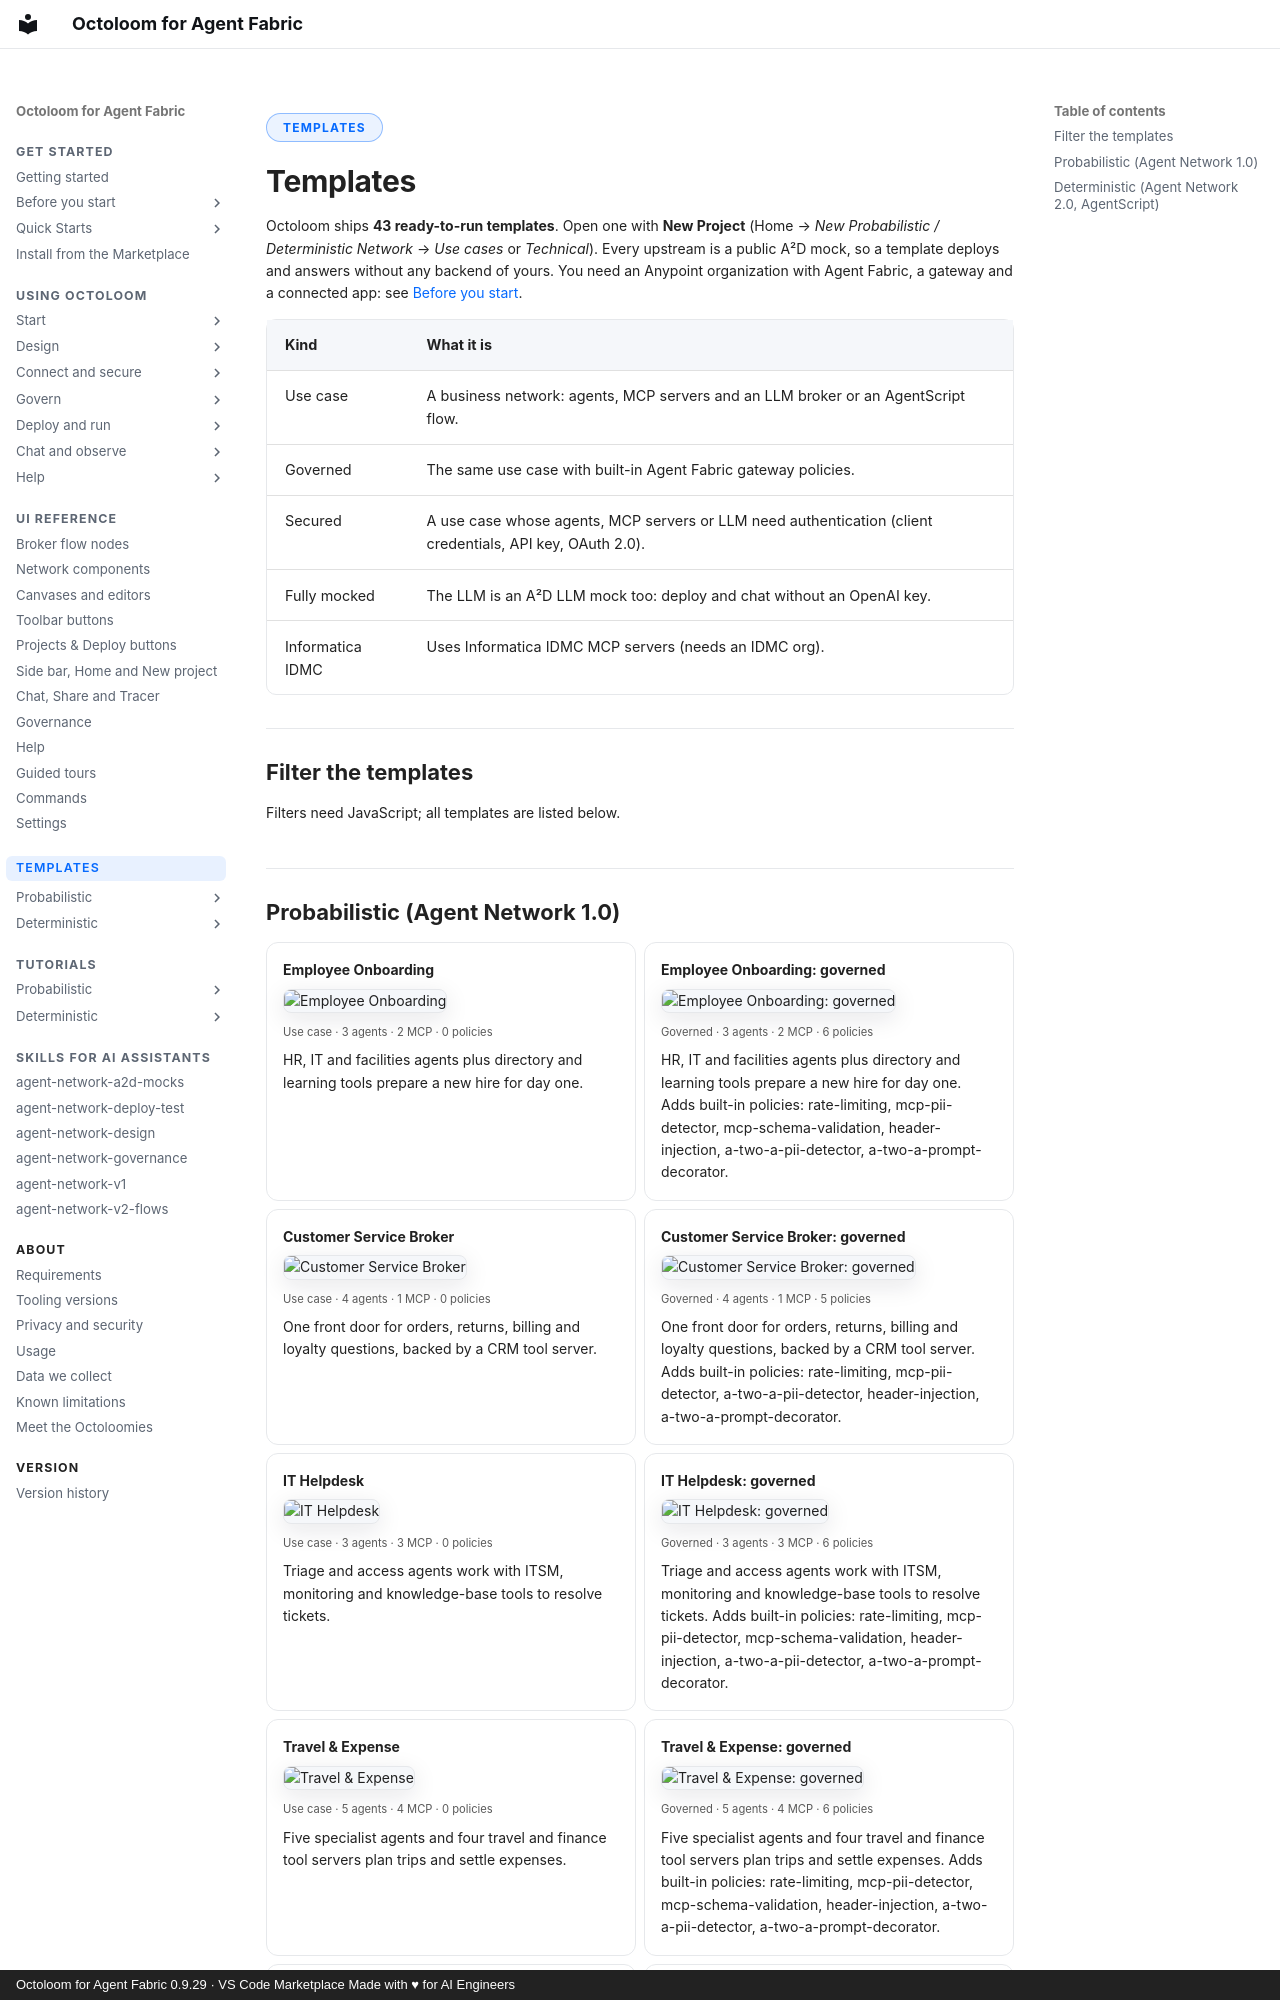

repository: A2D-Agentic-Asset-Designer/octoloom-assets · page: catalog/index.html · generator: mkdocs · copyright: Octoloom for Agent Fabric 0.9.29 · VS Code Marketplace Made with ♥ for AI Engineers

<span class="ol-pill">Templates</span>

# Templates

Octoloom ships **43 ready-to-run templates**. Open one with **New Project** (Home → *New Probabilistic / Deterministic Network* → *Use cases* or *Technical*). Every upstream is a public A²D mock, so a template deploys and answers without any backend of yours. You need an Anypoint organization with Agent Fabric, a gateway and a connected app: see [Before you start](../start/index.md).

| Kind | What it is |
|---|---|
| Use case | A business network: agents, MCP servers and an LLM broker or an AgentScript flow. |
| Governed | The same use case with built-in Agent Fabric gateway policies. |
| Secured | A use case whose agents, MCP servers or LLM need authentication (client credentials, API key, OAuth 2.0). |
| Fully mocked | The LLM is an A²D LLM mock too: deploy and chat without an OpenAI key. |
| Informatica IDMC | Uses Informatica IDMC MCP servers (needs an IDMC org). |
